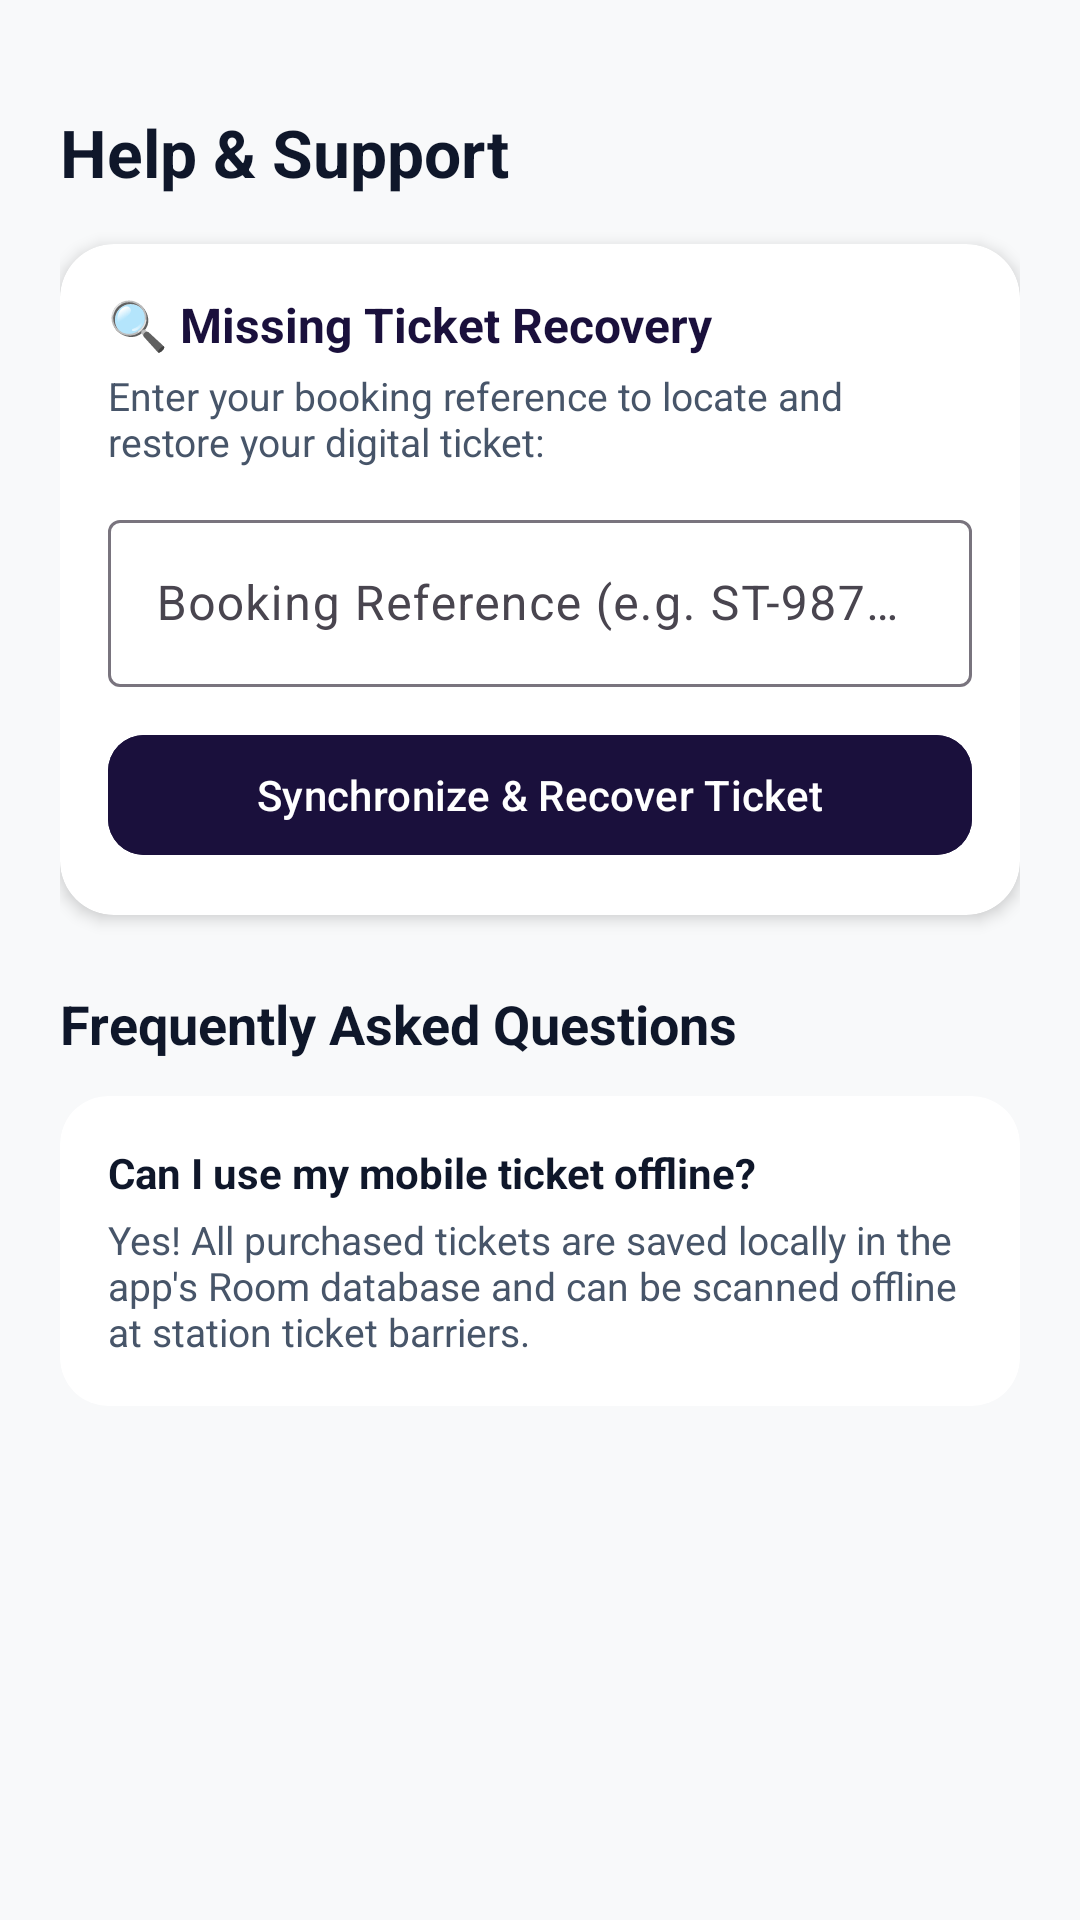

Layout XML and referenced resources for this Android screen:
<!-- AndroidManifest.xml: application theme Theme.SwiftTrack -->
<!-- res/layout/fragment_help_support.xml -->
<?xml version="1.0" encoding="utf-8"?>
<androidx.core.widget.NestedScrollView xmlns:android="http://schemas.android.com/apk/res/android"
    xmlns:app="http://schemas.android.com/apk/res-auto"
    android:layout_width="match_parent"
    android:layout_height="match_parent"
    android:background="@color/surface_light">

    <LinearLayout
        android:layout_width="match_parent"
        android:layout_height="wrap_content"
        android:orientation="vertical"
        android:paddingHorizontal="20dp"
        android:paddingTop="36dp"
        android:paddingBottom="20dp">

        <TextView
            android:layout_width="wrap_content"
            android:layout_height="wrap_content"
            android:text="Help &amp; Support"
            android:textColor="@color/text_primary"
            android:textSize="22sp"
            android:textStyle="bold" />

        
        <com.google.android.material.card.MaterialCardView
            android:layout_width="match_parent"
            android:layout_height="wrap_content"
            android:layout_marginTop="16dp"
            app:cardBackgroundColor="@color/surface_card"
            app:cardCornerRadius="18dp"
            app:cardElevation="3dp"
            app:strokeWidth="0dp">

            <LinearLayout
                android:layout_width="match_parent"
                android:layout_height="wrap_content"
                android:orientation="vertical"
                android:padding="16dp">

                <TextView
                    android:layout_width="wrap_content"
                    android:layout_height="wrap_content"
                    android:text="🔍 Missing Ticket Recovery"
                    android:textColor="@color/primary_indigo"
                    android:textSize="16sp"
                    android:textStyle="bold" />

                <TextView
                    android:layout_width="wrap_content"
                    android:layout_height="wrap_content"
                    android:layout_marginTop="4dp"
                    android:text="Enter your booking reference to locate and restore your digital ticket:"
                    android:textColor="@color/text_secondary"
                    android:textSize="13sp" />

                <com.google.android.material.textfield.TextInputLayout
                    android:layout_width="match_parent"
                    android:layout_height="wrap_content"
                    android:layout_marginTop="12dp"
                    android:hint="Booking Reference (e.g. ST-987654)">

                    <com.google.android.material.textfield.TextInputEditText
                        android:id="@+id/et_recovery_ref"
                        android:layout_width="match_parent"
                        android:layout_height="wrap_content" />
                </com.google.android.material.textfield.TextInputLayout>

                <com.google.android.material.button.MaterialButton
                    android:id="@+id/btn_recover_ticket"
                    android:layout_width="match_parent"
                    android:layout_height="48dp"
                    android:layout_marginTop="12dp"
                    android:backgroundTint="@color/primary_indigo"
                    android:text="Synchronize &amp; Recover Ticket"
                    android:textColor="@color/white"
                    app:cornerRadius="12dp" />
            </LinearLayout>
        </com.google.android.material.card.MaterialCardView>

        
        <TextView
            android:layout_width="wrap_content"
            android:layout_height="wrap_content"
            android:layout_marginTop="24dp"
            android:text="Frequently Asked Questions"
            android:textColor="@color/text_primary"
            android:textSize="18sp"
            android:textStyle="bold" />

        <com.google.android.material.card.MaterialCardView
            android:layout_width="match_parent"
            android:layout_height="wrap_content"
            android:layout_marginTop="12dp"
            app:cardBackgroundColor="@color/surface_card"
            app:cardCornerRadius="16dp"
            app:strokeWidth="0dp">

            <LinearLayout
                android:layout_width="match_parent"
                android:layout_height="wrap_content"
                android:orientation="vertical"
                android:padding="16dp">

                <TextView
                    android:layout_width="wrap_content"
                    android:layout_height="wrap_content"
                    android:text="Can I use my mobile ticket offline?"
                    android:textColor="@color/text_primary"
                    android:textStyle="bold" />

                <TextView
                    android:layout_width="wrap_content"
                    android:layout_height="wrap_content"
                    android:layout_marginTop="4dp"
                    android:text="Yes! All purchased tickets are saved locally in the app's Room database and can be scanned offline at station ticket barriers."
                    android:textColor="@color/text_secondary"
                    android:textSize="13sp" />
            </LinearLayout>
        </com.google.android.material.card.MaterialCardView>

    </LinearLayout>
</androidx.core.widget.NestedScrollView>
<!-- resources referenced by this layout -->
<resources>
  <color name="primary_indigo">#1A103C</color>
  <color name="surface_card">#FFFFFF</color>
  <color name="surface_light">#F8F9FA</color>
  <color name="text_primary">#0F172A</color>
  <color name="text_secondary">#475569</color>
  <color name="white">#FFFFFF</color>
  <style name="Theme.SwiftTrack" parent="Theme.Material3.DayNight.NoActionBar">
          
          <item name="colorPrimary">@color/primary_indigo</item>
          <item name="colorOnPrimary">@color/white</item>
          <item name="colorPrimaryContainer">@color/primary_plum</item>
          <item name="colorOnPrimaryContainer">@color/white</item>
          <item name="colorSecondary">@color/accent_amber</item>
          <item name="colorOnSecondary">@color/primary_indigo</item>
  
          <item name="android:statusBarColor">@color/primary_indigo</item>
          <item name="android:windowLightStatusBar">false</item>
          <item name="android:navigationBarColor">@android:color/transparent</item>
          <item name="android:windowDrawsSystemBarBackgrounds">true</item>
          <item name="android:windowBackground">@color/surface_light</item>
  
          
          <item name="shapeAppearanceCornerExtraLarge">@style/ShapeAppearance.SwiftTrack.Card</item>
      </style>
  <color name="primary_plum">#2D1B4E</color>
  <color name="accent_amber">#FF9E1B</color>
  <style name="ShapeAppearance.SwiftTrack.Card" parent="ShapeAppearance.Material3.Corner.ExtraLarge">
          <item name="cornerSize">18dp</item>
      </style>
</resources>
